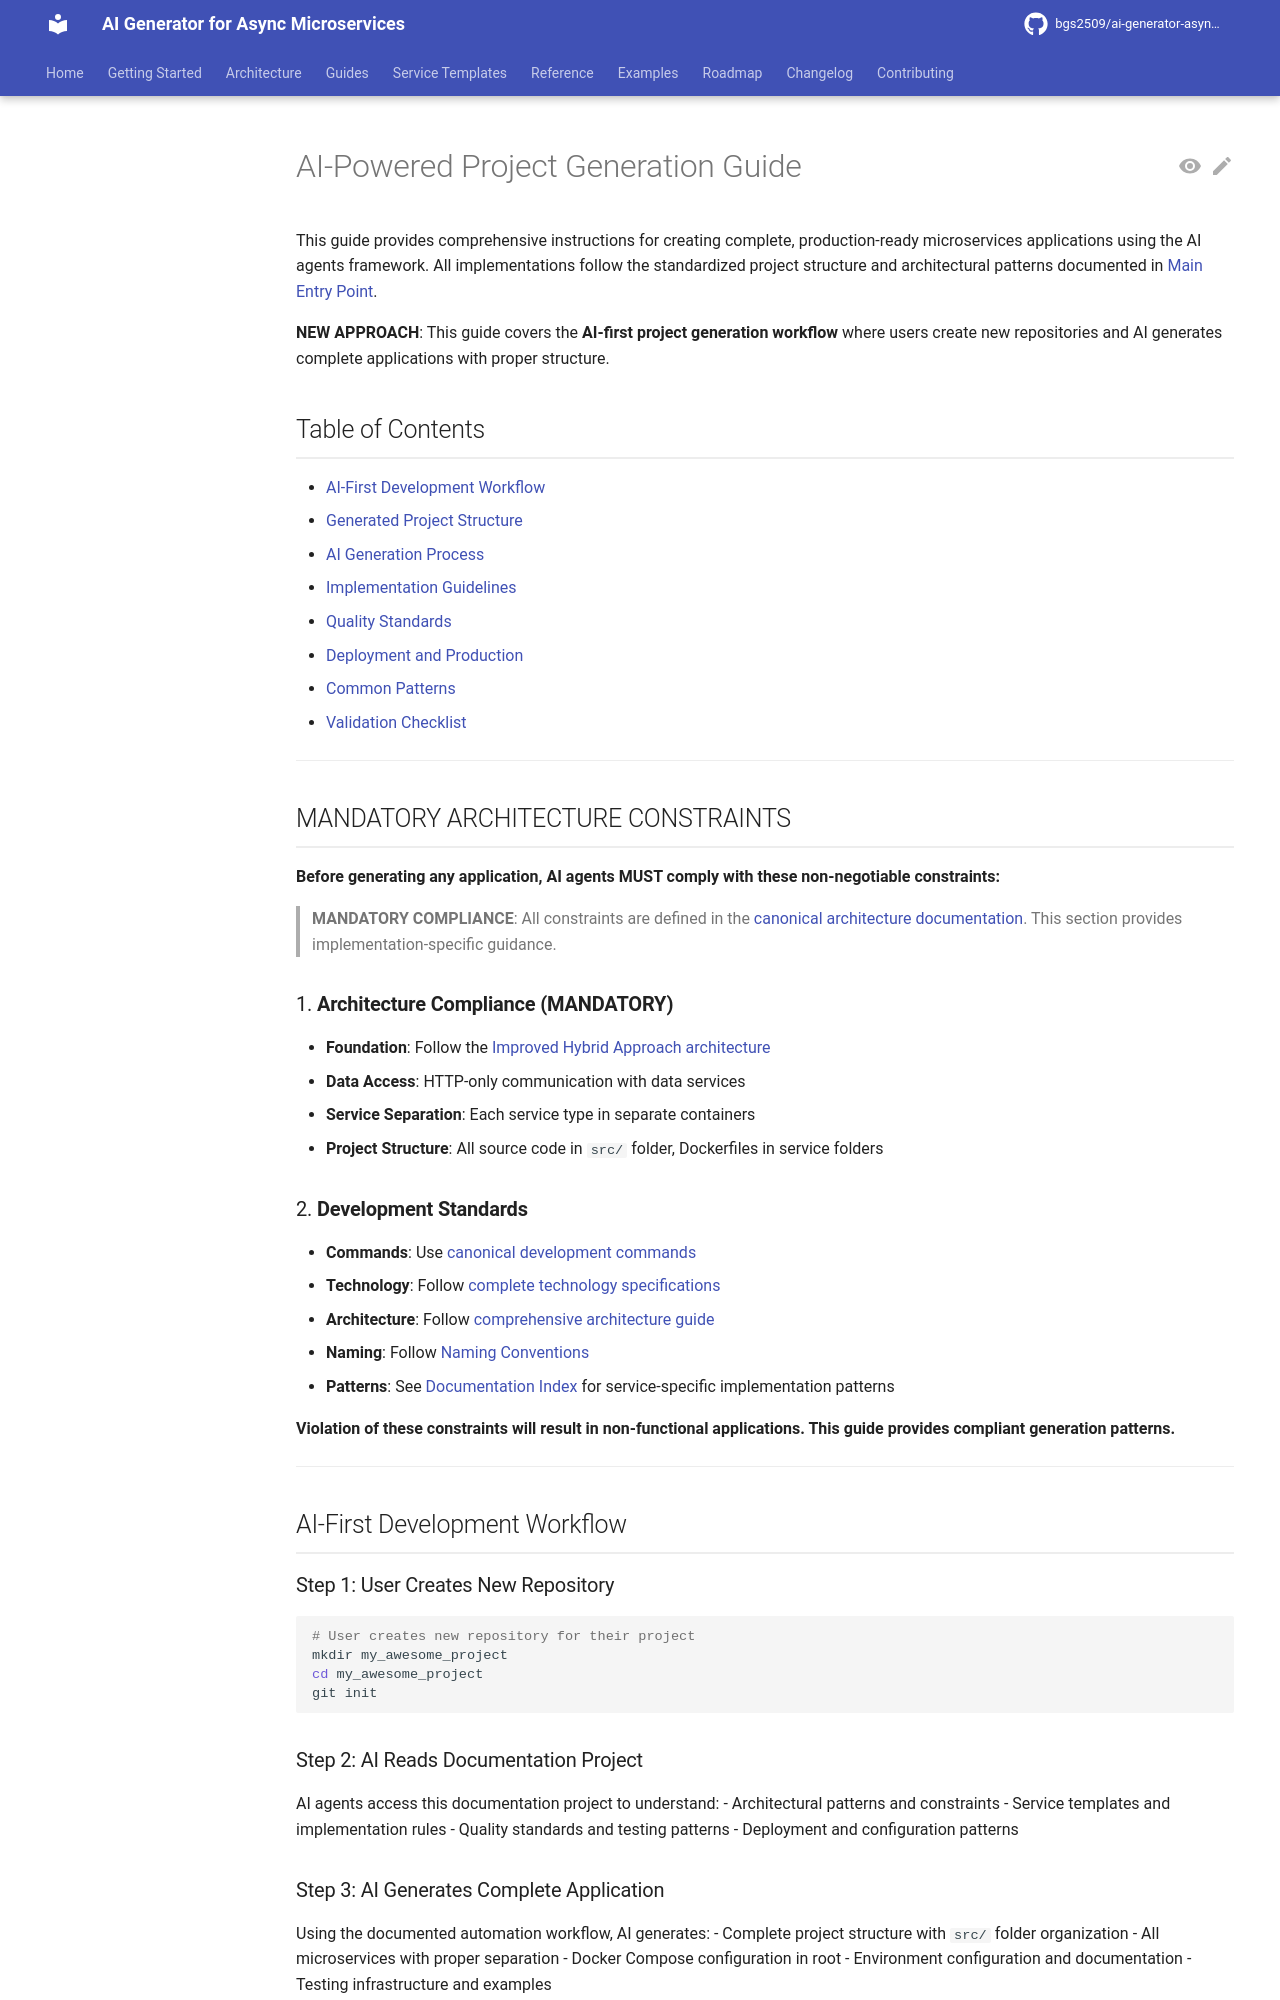

repository: bgs2509/ai-generator-asyncmicroservices · page: guides/use-case-implementation-guide/index.html · generator: mkdocs

# AI-Powered Project Generation Guide

This guide provides comprehensive instructions for creating complete, production-ready microservices applications using the AI agents framework. All implementations follow the standardized project structure and architectural patterns documented in [Main Entry Point](../LINKS_REFERENCE.md#core-documentation).

**NEW APPROACH**: This guide covers the **AI-first project generation workflow** where users create new repositories and AI generates complete applications with proper structure.

## Table of Contents

- [AI-First Development Workflow](#ai-first-development-workflow)
- [Generated Project Structure](#generated-project-structure)
- [AI Generation Process](#ai-generation-process)
- [Implementation Guidelines](#implementation-guidelines)
- [Quality Standards](#quality-standards)
- [Deployment and Production](#deployment-and-production)
- [Common Patterns](#common-patterns)
- [Validation Checklist](#validation-checklist)

---

## MANDATORY ARCHITECTURE CONSTRAINTS

**Before generating any application, AI agents MUST comply with these non-negotiable constraints:**

> **MANDATORY COMPLIANCE**: All constraints are defined in the [canonical architecture documentation](../LINKS_REFERENCE.md#core-documentation). This section provides implementation-specific guidance.

### 1. **Architecture Compliance (MANDATORY)**
- **Foundation**: Follow the [Improved Hybrid Approach architecture](../LINKS_REFERENCE.md#core-documentation)
- **Data Access**: HTTP-only communication with data services
- **Service Separation**: Each service type in separate containers
- **Project Structure**: All source code in `src/` folder, Dockerfiles in service folders

### 2. **Development Standards**
- **Commands**: Use [canonical development commands](../LINKS_REFERENCE.md#developer-guides)
- **Technology**: Follow [complete technology specifications](../LINKS_REFERENCE.md#core-documentation)
- **Architecture**: Follow [comprehensive architecture guide](../LINKS_REFERENCE.md#core-documentation)
- **Naming**: Follow [Naming Conventions](../LINKS_REFERENCE.md#ide-rules-and-patterns)
- **Patterns**: See [Documentation Index](../INDEX.md) for service-specific implementation patterns

**Violation of these constraints will result in non-functional applications. This guide provides compliant generation patterns.**

---

## AI-First Development Workflow

### Step 1: User Creates New Repository
```bash
# User creates new repository for their project
mkdir my_awesome_project
cd my_awesome_project
git init
```
